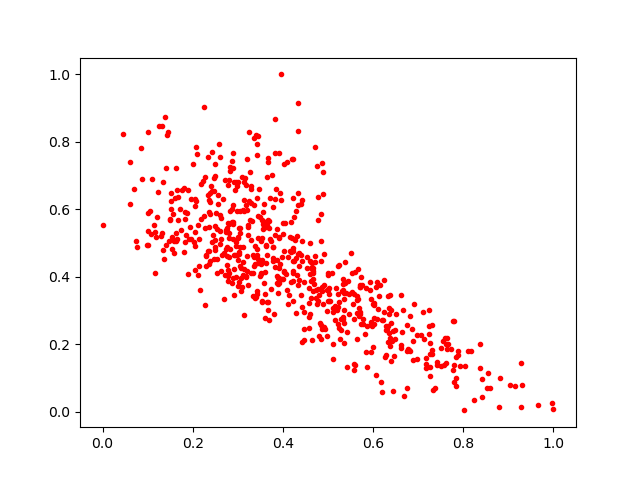

The data file committed next to this chart (first rows):
0.0762199, 0.48688304
0.9308, 0.07974
0.4838, 0.5855
0.1656, 0.512
0.2778, 0.5591
0.2658, 0.4655
0.2382, 0.6498
0.2892, 0.5633
0.5332, 0.3612
0.4729, 0.3597
0.4664, 0.3585
0.2953, 0.682
0.323, 0.524
0.8415, 0.04332
0.2632, 0.5112
0.7633, 0.1862
0.1664, 0.6376
0.2904, 0.4225
0.4536, 0.4582
0.4046, 0.5588
0.271, 0.4044
0.7251, 0.2023
0.68, 0.1818
0.6123, 0.3432
0.3961, 1.0
0.4178, 0.5623
0.1255, 0.8467
0.4352, 0.4313
0.1515, 0.6238
0.3455, 0.4414
0.2825, 0.4826
0.6328, 0.2552
0.5469, 0.3482
0.3224, 0.5549
0.2007, 0.7339
0.474, 0.3364
0.3491, 0.4023
0.3269, 0.7116
0.8557, 0.1156
0.2805, 0.4099
0.5104, 0.1573
0.3441, 0.8176
0.5412, 0.2361
0.3796, 0.2908
0.6489, 0.2432
0.1961, 0.5113
0.3775, 0.4461
0.7251, 0.2289
0.6493, 0.2157
0.4342, 0.4663
0.339, 0.3386
0.3142, 0.6801
0.6434, 0.06286
0.2823, 0.7241
0.1828, 0.5918
0.4477, 0.2464
0.0998, 0.4946
0.4233, 0.3295
0.7296, 0.1717
0.1397, 0.4939
0.4639, 0.4408
... 606 more rows
